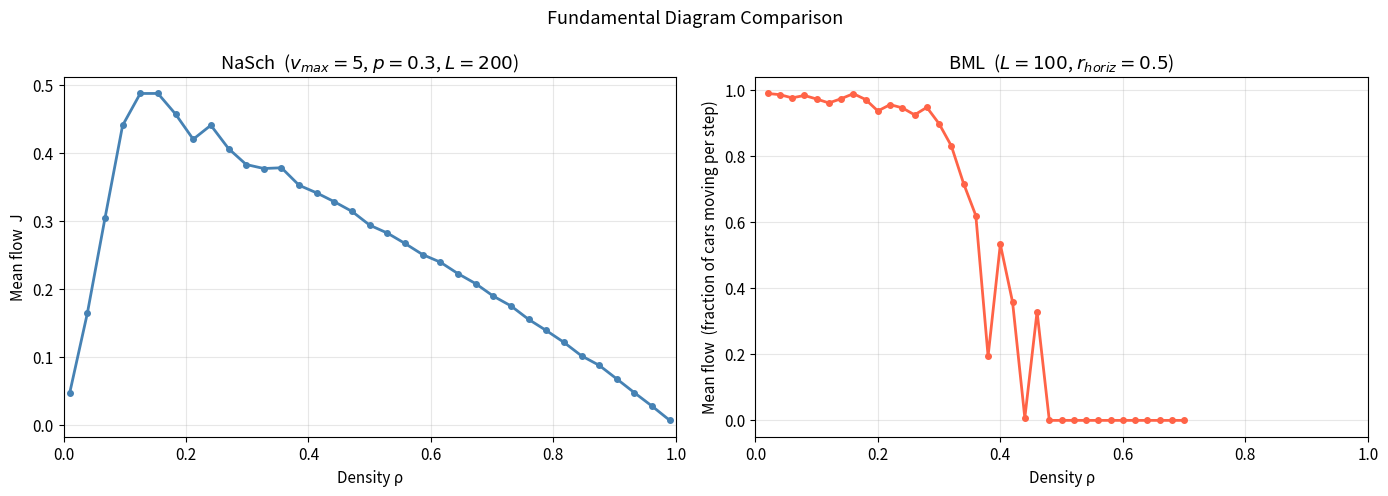
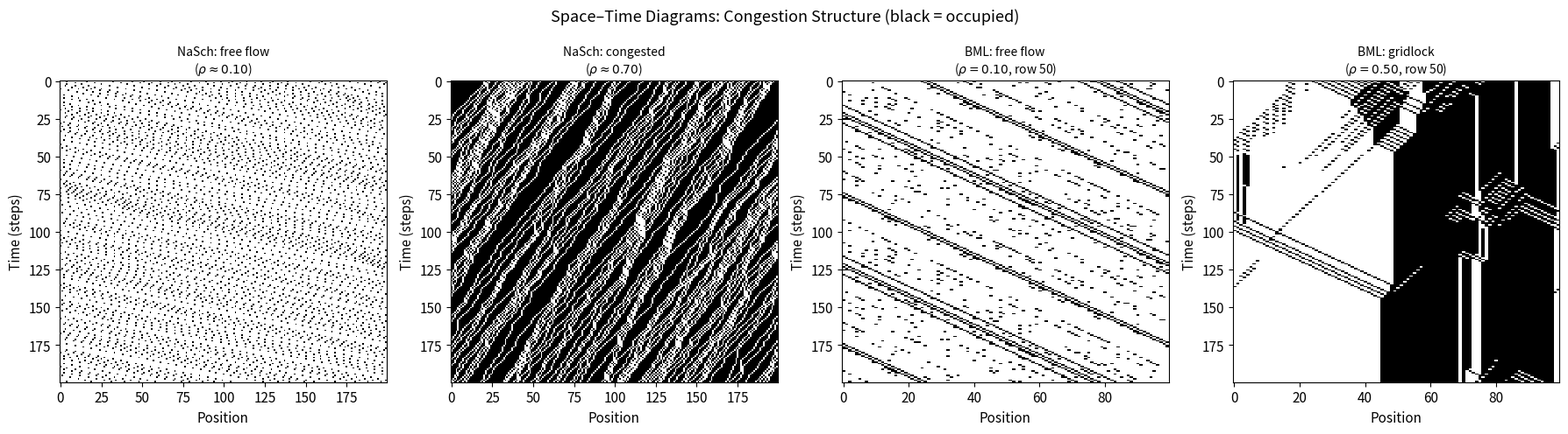
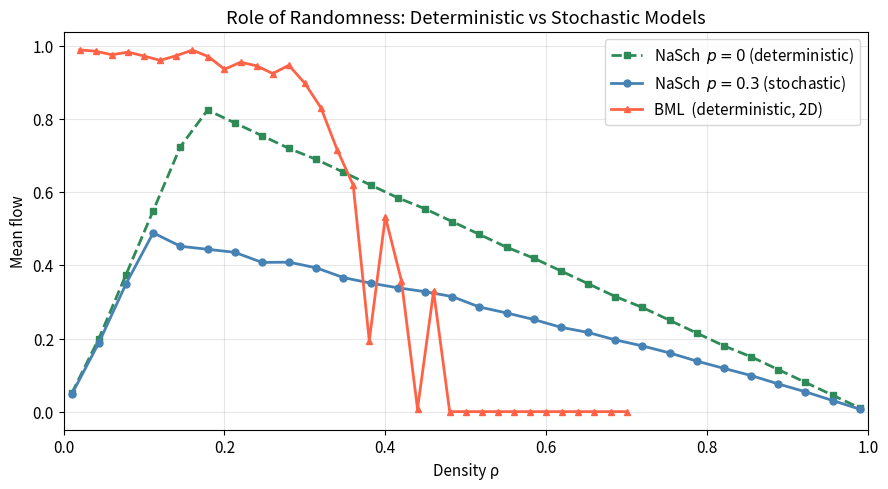
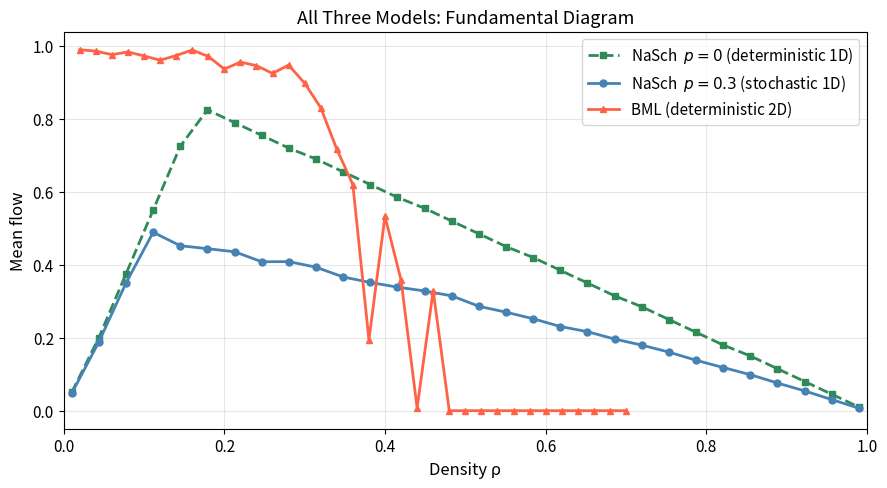

These charts were generated, in order, by the following Python code:
import numpy as np
import matplotlib.pyplot as plt
import matplotlib.gridspec as gridspec

plt.rcParams.update({'figure.dpi': 110, 'font.size': 11})

# ── BML model ─────────────────────────────────────────────────────────────
class BML:
    def __init__(self, L, density, r_horiz=0.5, seed=None):
        self.L = L
        self.t = 0
        rng    = np.random.default_rng(seed)
        n_total = int(round(density * L * L))
        n_horiz = int(round(r_horiz * n_total))
        n_vert  = n_total - n_horiz
        flat      = rng.permutation(L * L)
        self.grid = np.zeros(L * L, dtype=np.int8)
        self.grid[flat[:n_horiz]]                 = 1
        self.grid[flat[n_horiz:n_horiz + n_vert]] = 2
        self.grid = self.grid.reshape(L, L)

    def step(self):
        n_total = int((self.grid > 0).sum())
        for axis, car_type, roll_check, roll_dest, dest_val in [
            (1, 1, -1, 1, 1),   # horizontal: check right, move right
            (0, 2,  1, -1, 2),  # vertical:   check up,    move up
        ]:
            can_move = (self.grid == car_type) & (np.roll(self.grid, roll_check, axis=axis) == 0)
            if can_move.any():
                g = self.grid.copy()
                g[can_move] = 0
                g[np.roll(can_move, roll_dest, axis=axis)] = dest_val
                self.grid = g
        self.t += 1

    def flow(self, T=200):
        flows = []
        for _ in range(T):
            n_tot = int((self.grid > 0).sum())
            mh = int(((self.grid == 1) & (np.roll(self.grid, -1, axis=1) == 0)).sum())
            mv = int(((self.grid == 2) & (np.roll(self.grid,  1, axis=0) == 0)).sum())
            self.step()
            flows.append((mh + mv) / max(n_tot, 1))
        return float(np.mean(flows))

    def row_occupancy(self, row, T=200):
        frames = np.zeros((T, self.L), dtype=np.int8)
        for t in range(T):
            self.step()
            frames[t] = (self.grid[row] > 0).astype(np.int8)
        return frames


# ── NaSch periodic model ───────────────────────────────────────────────────
class NaSch_Periodic:
    def __init__(self, L=200, n_cars=50, v_max=5, p_rand=0.3, seed=None):
        self.L      = L
        self.v_max  = v_max
        self.p_rand = p_rand
        rng = np.random.default_rng(seed)
        self.road = np.full(L, -1, dtype=int)
        positions = rng.choice(L, n_cars, replace=False)
        self.road[positions] = rng.integers(0, v_max + 1, n_cars)

    def step(self):
        road   = self.road
        L      = self.L
        v_max  = self.v_max
        p_rand = self.p_rand
        car_pos = np.where(road >= 0)[0]
        if len(car_pos) == 0:
            return
        velocities = road[car_pos].copy()
        velocities = np.minimum(velocities + 1, v_max)
        # gap to next car (periodic)
        gaps = np.empty(len(car_pos), dtype=int)
        for i, p in enumerate(car_pos):
            g = 0
            for j in range(1, L):
                if road[(p + j) % L] >= 0:
                    break
                g += 1
            gaps[i] = g
        velocities = np.minimum(velocities, gaps)
        velocities = np.maximum(velocities, 0)
        rnd = np.random.default_rng()
        rand_mask = rnd.random(len(car_pos)) < p_rand
        velocities[rand_mask] = np.maximum(velocities[rand_mask] - 1, 0)
        new_road = np.full(L, -1, dtype=int)
        new_pos  = (car_pos + velocities) % L
        new_road[new_pos] = velocities
        self.road = new_road

    def mean_flow(self):
        car_pos = np.where(self.road >= 0)[0]
        if len(car_pos) == 0:
            return 0.0
        return float(np.mean(self.road[car_pos])) * len(car_pos) / self.L

    def occupancy(self, T=200):
        frames = np.zeros((T, self.L), dtype=int)
        for t in range(T):
            frames[t] = (self.road >= 0).astype(int)
            self.step()
        return frames


print('Models defined.')

# ── Section 1: Fundamental diagrams ───────────────────────────────────────
T_WARM   = 500
T_MEAS   = 300
L_BML    = 100
L_NASCH  = 200

# BML sweep
rhos_bml  = np.linspace(0.02, 0.70, 35)
flows_bml = []
for i, rho in enumerate(rhos_bml):
    sim = BML(L=L_BML, density=rho, seed=i)
    for _ in range(T_WARM):
        sim.step()
    flows_bml.append(sim.flow(T_MEAS))

# NaSch sweep (p_rand = 0.3, v_max = 5)
rhos_nasch  = np.linspace(0.01, 0.99, 35)
flows_nasch = []
for rho in rhos_nasch:
    n_cars = max(1, int(rho * L_NASCH))
    sim    = NaSch_Periodic(L=L_NASCH, n_cars=n_cars, v_max=5, p_rand=0.3, seed=0)
    for _ in range(300):
        sim.step()
    J = sum(sim.mean_flow() for _ in [sim.step() or 1 for _ in range(T_MEAS)]) / T_MEAS
    # redo properly
    sim = NaSch_Periodic(L=L_NASCH, n_cars=n_cars, v_max=5, p_rand=0.3, seed=0)
    for _ in range(300):
        sim.step()
    J_vals = []
    for _ in range(T_MEAS):
        J_vals.append(sim.mean_flow())
        sim.step()
    flows_nasch.append(float(np.mean(J_vals)))

fig, axes = plt.subplots(1, 2, figsize=(14, 5))

axes[0].plot(rhos_nasch, flows_nasch, 'o-', color='steelblue', lw=2, ms=4)
axes[0].set_xlabel('Density \u03c1')
axes[0].set_ylabel('Mean flow  J')
axes[0].set_title(f'NaSch  ($v_{{max}}=5$, $p=0.3$, $L={L_NASCH}$)')
axes[0].grid(True, alpha=0.3)
axes[0].set_xlim(0, 1)

axes[1].plot(rhos_bml, flows_bml, 'o-', color='tomato', lw=2, ms=4)
axes[1].set_xlabel('Density \u03c1')
axes[1].set_ylabel('Mean flow  (fraction of cars moving per step)')
axes[1].set_title(f'BML  ($L={L_BML}$, $r_{{horiz}}=0.5$)')
axes[1].grid(True, alpha=0.3)
axes[1].set_xlim(0, 1)

fig.suptitle('Fundamental Diagram Comparison', fontsize=13)
plt.tight_layout()
plt.show()
print('NaSch: smooth hump.  BML: sharp step (discontinuous phase transition).')

# ── Section 2: Space-time diagrams ────────────────────────────────────────
T_REC = 200

# NaSch free flow
ns_ff = NaSch_Periodic(L=200, n_cars=20, v_max=5, p_rand=0.3, seed=1)
for _ in range(300): ns_ff.step()
st_ns_ff = ns_ff.occupancy(T_REC)

# NaSch congested
ns_cg = NaSch_Periodic(L=200, n_cars=140, v_max=5, p_rand=0.3, seed=2)
for _ in range(300): ns_cg.step()
st_ns_cg = ns_cg.occupancy(T_REC)

# BML free flow
bml_ff = BML(L=100, density=0.10, seed=3)
for _ in range(500): bml_ff.step()
st_bml_ff = bml_ff.row_occupancy(row=50, T=T_REC)

# BML gridlock
bml_gl = BML(L=100, density=0.50, seed=4)
for _ in range(500): bml_gl.step()
st_bml_gl = bml_gl.row_occupancy(row=50, T=T_REC)

fig, axes = plt.subplots(1, 4, figsize=(18, 5))
titles = [
    'NaSch: free flow\n($\\rho\\approx0.10$)',
    'NaSch: congested\n($\\rho\\approx0.70$)',
    'BML: free flow\n($\\rho=0.10$, row 50)',
    'BML: gridlock\n($\\rho=0.50$, row 50)',
]
for ax, data, title in zip(axes, [st_ns_ff, st_ns_cg, st_bml_ff, st_bml_gl], titles):
    ax.imshow(data, cmap='binary', aspect='auto', interpolation='nearest')
    ax.set_title(title, fontsize=10)
    ax.set_xlabel('Position')
    ax.set_ylabel('Time (steps)')

fig.suptitle('Space\u2013Time Diagrams: Congestion Structure (black = occupied)', fontsize=13)
plt.tight_layout()
plt.show()
print('NaSch congested: note backward-tilted bands = stop-and-go waves.')
print('BML gridlock: row freezes completely — no wave structure.')

# ── Section 3: Role of randomness ─────────────────────────────────────────
rhos_r = np.linspace(0.01, 0.99, 30)

def nasch_fd(p_rand, L=200, rhos=None, T_warm=300, T_meas=200):
    if rhos is None:
        rhos = np.linspace(0.01, 0.99, 30)
    flows = []
    for rho in rhos:
        n_cars = max(1, int(rho * L))
        sim = NaSch_Periodic(L=L, n_cars=n_cars, v_max=5, p_rand=p_rand, seed=0)
        for _ in range(T_warm): sim.step()
        J_vals = []
        for _ in range(T_meas):
            J_vals.append(sim.mean_flow())
            sim.step()
        flows.append(float(np.mean(J_vals)))
    return np.array(flows)

flows_det  = nasch_fd(p_rand=0.0, rhos=rhos_r)
flows_stoch = nasch_fd(p_rand=0.3, rhos=rhos_r)

fig, ax = plt.subplots(figsize=(9, 5))
ax.plot(rhos_r,    flows_det,   's--', color='seagreen',   lw=2, ms=5, label='NaSch  $p=0$ (deterministic)')
ax.plot(rhos_r,    flows_stoch, 'o-',  color='steelblue',  lw=2, ms=5, label='NaSch  $p=0.3$ (stochastic)')
ax.plot(rhos_bml,  flows_bml,   '^-',  color='tomato',     lw=2, ms=5, label='BML  (deterministic, 2D)')
ax.set_xlabel('Density \u03c1')
ax.set_ylabel('Mean flow')
ax.set_title('Role of Randomness: Deterministic vs Stochastic Models')
ax.legend()
ax.grid(True, alpha=0.3)
ax.set_xlim(0, 1)
plt.tight_layout()
plt.show()
print('NaSch p=0: triangular diagram (no stop-and-go, no hump below peak).')
print('NaSch p=0.3: smooth hump — randomness lowers capacity but creates waves.')
print('BML: sharp drop — determinism + 2D geometry alone produce a phase transition.')

# ── Section 4: Overlay summary ────────────────────────────────────────────
fig, ax = plt.subplots(figsize=(9, 5))
ax.plot(rhos_r,   flows_det,   's--', color='seagreen',  lw=2, ms=5, label='NaSch  $p=0$ (deterministic 1D)')
ax.plot(rhos_r,   flows_stoch, 'o-',  color='steelblue', lw=2, ms=5, label='NaSch  $p=0.3$ (stochastic 1D)')
ax.plot(rhos_bml, flows_bml,   '^-',  color='tomato',    lw=2, ms=5, label='BML (deterministic 2D)')
ax.set_xlabel('Density \u03c1', fontsize=12)
ax.set_ylabel('Mean flow', fontsize=12)
ax.set_title('All Three Models: Fundamental Diagram', fontsize=13)
ax.legend(fontsize=11)
ax.grid(True, alpha=0.3)
ax.set_xlim(0, 1)
plt.tight_layout()
plt.show()
print('Key takeaway: geometry (2D) alone can produce a sharper phase transition than stochasticity.')
